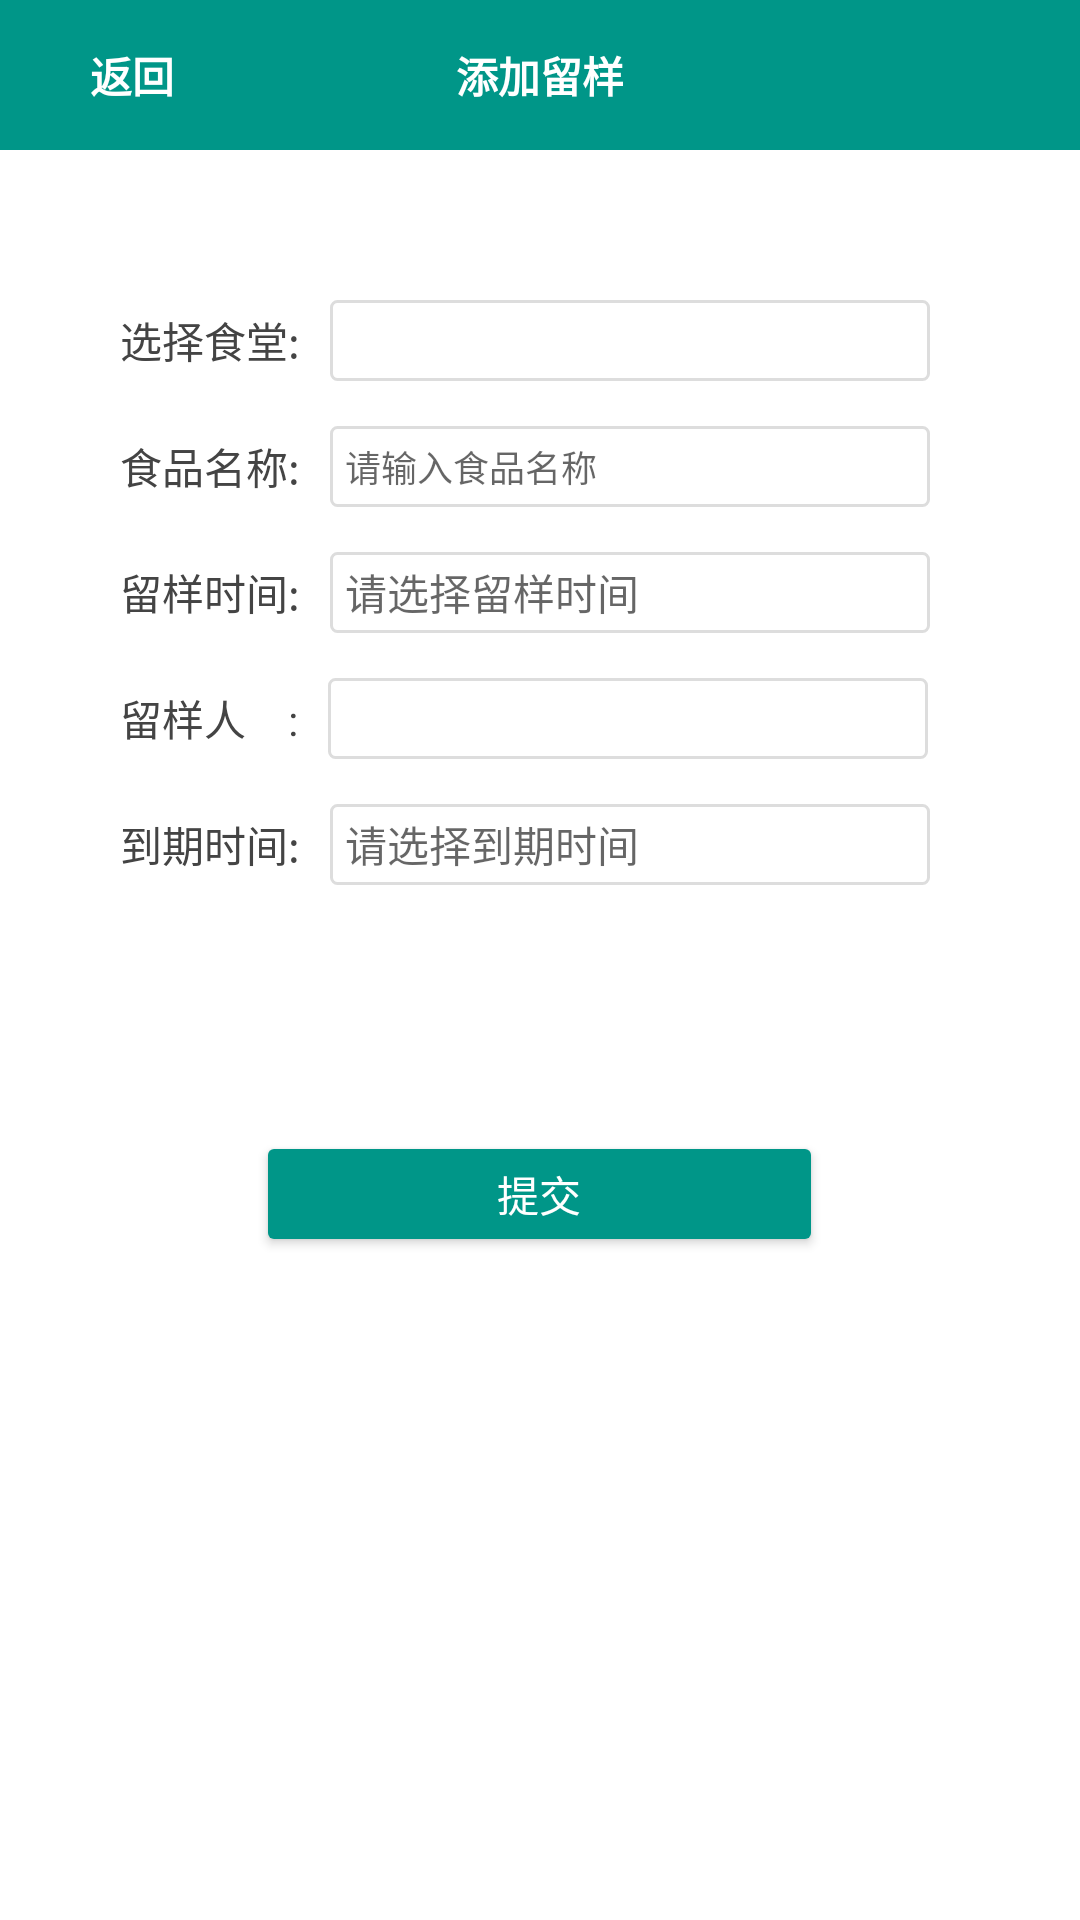

Produce the Android XML layout that renders to this screen, including the resource entries it uses.
<!-- AndroidManifest.xml: activity theme AppTheme.Transparent -->
<!-- res/layout/activity_add_retention.xml -->
<?xml version="1.0" encoding="utf-8"?>
<LinearLayout xmlns:android="http://schemas.android.com/apk/res/android"
    xmlns:app="http://schemas.android.com/apk/res-auto"
    xmlns:tools="http://schemas.android.com/tools"
    android:layout_width="match_parent"
    android:layout_height="match_parent"
    android:background="@color/white"
    android:orientation="vertical"
    tools:context="com.cxzy.xxjg.ui.activitys.AddRetentionActivity">

    <RelativeLayout
        android:id="@+id/action_bar_id"
        android:layout_width="match_parent"
        android:layout_height="@dimen/app_default_actionbar_height"
        android:layout_weight="0"
        android:background="@color/main_style_color">

        <LinearLayout
            android:id="@+id/back_btn_id"
            android:layout_width="wrap_content"
            android:layout_height="wrap_content"
            android:layout_centerVertical="true"
            android:gravity="center"
            android:orientation="horizontal">

            <ImageView
                android:id="@+id/main_person_id"
                android:layout_width="30dp"
                android:layout_height="50dp"
                android:layout_alignParentLeft="true"
                android:paddingBottom="14dp"
                android:paddingLeft="12dp"
                android:paddingRight="4dp"
                android:paddingTop="14dp"
                android:src="@drawable/icon_left_white" />

            <TextView
                android:layout_width="wrap_content"
                android:layout_height="wrap_content"
                android:text="返回"
                android:textSize="14dp"
                android:textStyle="bold"
                android:textColor="@android:color/white" />

        </LinearLayout>

        <TextView
            android:id="@+id/main_title_id"
            android:layout_width="wrap_content"
            android:layout_height="wrap_content"
            android:layout_centerInParent="true"
            android:text="添加留样"
            android:textColor="@android:color/white"
            android:textSize="14dp"
            android:textStyle="bold" />

    </RelativeLayout>

    <LinearLayout
        android:layout_width="match_parent"
        android:layout_height="wrap_content"
        android:orientation="horizontal"
        android:layout_marginTop="50dp"
        android:gravity="center_vertical"
        android:paddingLeft="40dp"
        >

        <TextView
            style="@style/main_text_style"
            android:text="选择食堂:"
            android:textSize="14dp"
            />

        <TextView
            android:id="@+id/tv_select_canteen"
            android:layout_width="200dp"
            android:layout_height="27dp"
            android:background="@drawable/bg_white_gray_line_box"
            android:layout_marginLeft="10dp"
            android:gravity="center_vertical"
            android:paddingLeft="5dp"
            android:textSize="14dp"
            android:textColor="@color/text_gray_color"
            />

    </LinearLayout>

    <LinearLayout
        android:layout_width="match_parent"
        android:layout_height="wrap_content"
        android:orientation="horizontal"
        android:gravity="center_vertical"
        android:paddingLeft="40dp"
        android:layout_marginTop="15dp"
        >

        <TextView
            style="@style/main_text_style"
            android:text="食品名称:"
            android:textSize="14dp"
            />

        <EditText
            android:id="@+id/et_put_food_name"
            android:layout_width="200dp"
            android:layout_height="27dp"
            android:background="@drawable/bg_white_gray_line_box"
            android:layout_marginLeft="10dp"
            android:gravity="center_vertical"
            android:hint="请输入食品名称"
            android:textSize="12dp"
            android:textColor="@color/text_gray_color"
            android:paddingLeft="5dp"
            />

    </LinearLayout>

    <LinearLayout
        android:layout_width="match_parent"
        android:layout_height="wrap_content"
        android:orientation="horizontal"
        android:layout_marginTop="15dp"
        android:gravity="center_vertical"
        android:paddingLeft="40dp"
        >

        <TextView
            style="@style/main_text_style"
            android:text="留样时间:"
            android:textSize="14dp"
            />

        <TextView
            android:id="@+id/tv_add_retention_date"
            android:layout_width="200dp"
            android:layout_height="27dp"
            android:background="@drawable/bg_white_gray_line_box"
            android:layout_marginLeft="10dp"
            android:hint="请选择留样时间"
            android:gravity="center_vertical"
            android:paddingLeft="5dp"
            android:textSize="14dp"
            android:textColor="@color/text_gray_color"
            />

    </LinearLayout>

    <LinearLayout
        android:layout_width="match_parent"
        android:layout_height="wrap_content"
        android:orientation="horizontal"
        android:layout_marginTop="15dp"
        android:gravity="center_vertical"
        android:paddingLeft="40dp"
        >

        <TextView
            style="@style/main_text_style"
            android:text="留样人　:"
            android:textSize="14dp"
            />

        <EditText
            android:id="@+id/tv_add_retention_person"
            android:layout_width="200dp"
            android:layout_height="27dp"
            android:background="@drawable/bg_white_gray_line_box"
            android:layout_marginLeft="10dp"
            android:paddingLeft="5dp"
            android:textSize="14dp"
            android:gravity="center_vertical"
            android:textColor="@color/text_gray_color"
            />

    </LinearLayout>

    <LinearLayout
        android:layout_width="match_parent"
        android:layout_height="wrap_content"
        android:orientation="horizontal"
        android:layout_marginTop="15dp"
        android:gravity="center_vertical"
        android:paddingLeft="40dp"
        >

        <TextView
            style="@style/main_text_style"
            android:text="到期时间:"
            android:textSize="14dp"
            />

        <TextView
            android:id="@+id/tv_select_expiry_time"
            android:layout_width="200dp"
            android:layout_height="27dp"
            android:background="@drawable/bg_white_gray_line_box"
            android:layout_marginLeft="10dp"
            android:paddingLeft="5dp"
            android:textSize="14dp"
            android:hint="请选择到期时间"
            android:gravity="center_vertical"
            android:textColor="@color/text_gray_color"
            />

    </LinearLayout>


    <Button
        android:id="@+id/btn_add_retention"
        android:layout_width="181dp"
        android:layout_height="30dp"
        android:background="@drawable/btn_green_box"
        android:text="提交"
        android:textSize="14dp"
        android:textColor="@color/white"
        android:layout_gravity="center_horizontal"
        android:layout_marginTop="88dp"
        />

</LinearLayout>
<!-- resources referenced by this layout -->
<resources>
  <color name="main_style_color">#009688</color>
  <color name="text_gray_color">#666666</color>
  <color name="white">#ffffff</color>
  <dimen name="app_default_actionbar_height">50dp</dimen>
  <!-- drawable bg_white_gray_line_box (drawable) -->
  <?xml version="1.0" encoding="utf-8"?>
  <shape xmlns:android="http://schemas.android.com/apk/res/android"
      android:shape="rectangle" >
  
      
      <solid android:color="@color/white" >
      </solid>
  
      
      <stroke
          android:width="1dp"
          android:color="@color/main_line_color" >
      </stroke>
  
      
      <corners android:radius="2dp" />
  
  </shape>
  <!-- drawable btn_green_box (drawable) -->
  <?xml version="1.0" encoding="utf-8"?>
  <shape xmlns:android="http://schemas.android.com/apk/res/android"
      android:shape="rectangle" >
  
      
      <solid android:color="@color/main_style_color" >
      </solid>
  
      
      <stroke
          android:width="0dp"
          android:color="@color/main_style_color" >
      </stroke>
  
      
      <corners android:radius="2dp" />
  
  </shape>
  <style name="main_text_style">
          <item name="android:layout_width">wrap_content</item>
          <item name="android:layout_height">wrap_content</item>
          <item name="android:textColor">@color/main_text_color</item>
          <item name="android:textSize">15dp</item>
      </style>
  <style name="AppTheme.Transparent">
          <item name="android:windowBackground">@android:color/transparent</item>
          <item name="android:windowIsTranslucent">true</item>
      </style>
  <color name="main_line_color">#ddd</color>
  <color name="main_text_color">#444</color>
</resources>
